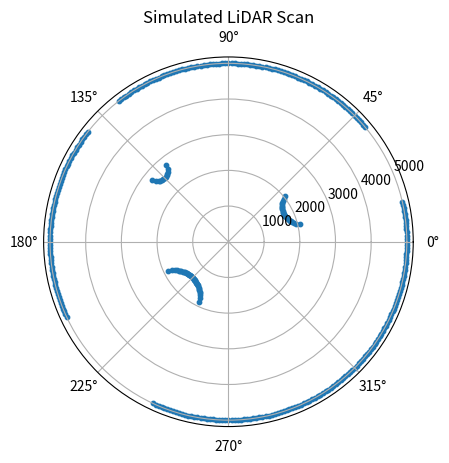
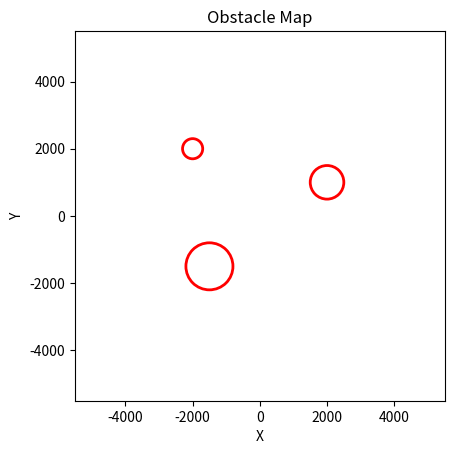

Generate these figures, in order, with matplotlib:
import numpy as np
import matplotlib.pyplot as plt


def simulate_lidar_scan(num_rays=360, max_distance=5000, obstacles=None):
    """
    Simulate a LiDAR scan by casting rays from the origin.

    Parameters:
        num_rays (int): Number of rays to simulate (angles evenly spaced between 0 and 360 degrees).
        max_distance (float): Maximum LiDAR range.
        obstacles (list): List of obstacles; each obstacle is a dict with:
                          - "type": currently only 'circle'
                          - "center": (x, y) tuple for circle center
                          - "radius": radius of the circle

    Returns:
        list of tuples: Each tuple contains (angle in degrees, measured distance).
    """
    if obstacles is None:
        obstacles = []

    scan_data = []
    angles = np.linspace(0, 360, num_rays, endpoint=False)

    for angle in angles:
        angle_rad = np.deg2rad(angle)
        distance = max_distance  # default: no obstacle encountered

        # Check for intersection with each obstacle
        for obs in obstacles:
            if obs["type"] == "circle":
                cx, cy = obs["center"]
                r = obs["radius"]
                # The ray from the origin: x = t*cos(angle_rad), y = t*sin(angle_rad)
                # Solve: (t*cos(angle_rad) - cx)^2 + (t*sin(angle_rad) - cy)^2 = r^2
                # This expands to a quadratic in t: t^2 - 2*(cx*cos(angle_rad)+cy*sin(angle_rad))*t + (cx^2+cy^2 - r^2)=0
                a = 1
                b = -2 * (cx * np.cos(angle_rad) + cy * np.sin(angle_rad))
                c = cx ** 2 + cy ** 2 - r ** 2
                discriminant = b ** 2 - 4 * a * c

                if discriminant >= 0:
                    t1 = (-b + np.sqrt(discriminant)) / (2 * a)
                    t2 = (-b - np.sqrt(discriminant)) / (2 * a)
                    # Choose the smallest positive t (the first intersection along the ray)
                    t_candidates = [t for t in [t1, t2] if t > 0]
                    if t_candidates:
                        t_hit = min(t_candidates)
                        if t_hit < distance:
                            distance = t_hit

        scan_data.append((angle, distance))

    return scan_data


def plot_scan(scan_data, obstacles=None):
    """
    Plot the simulated LiDAR scan on a polar plot.
    Optionally, also plot the obstacles in a separate Cartesian plot.
    """
    # Polar scatter plot for the LiDAR scan data
    fig, ax = plt.subplots(subplot_kw={'projection': 'polar'})
    angles = [np.deg2rad(point[0]) for point in scan_data]
    distances = [point[1] for point in scan_data]
    ax.scatter(angles, distances, s=10)
    ax.set_title("Simulated LiDAR Scan")
    plt.show()

    # Cartesian plot to visualize obstacles
    if obstacles:
        fig2, ax2 = plt.subplots()
        # Plot obstacles (assumed to be circles)
        for obs in obstacles:
            if obs["type"] == "circle":
                circle = plt.Circle(obs["center"], obs["radius"], fill=False, edgecolor='r', linewidth=2)
                ax2.add_patch(circle)
        ax2.set_xlim(-max([obs["center"][0] for obs in obstacles] + [5000]) - 500,
                     max([obs["center"][0] for obs in obstacles] + [5000]) + 500)
        ax2.set_ylim(-max([obs["center"][1] for obs in obstacles] + [5000]) - 500,
                     max([obs["center"][1] for obs in obstacles] + [5000]) + 500)
        ax2.set_aspect('equal')
        ax2.set_title("Obstacle Map")
        plt.xlabel("X")
        plt.ylabel("Y")
        plt.show()


if __name__ == "__main__":
    # Define obstacles: each obstacle is a circle with a center (x, y) and a radius.
    obstacles = [
        {"type": "circle", "center": (2000, 1000), "radius": 500},
        {"type": "circle", "center": (-1500, -1500), "radius": 700},
        {"type": "circle", "center": (-2000, 2000), "radius": 300},
    ]

    # Run the simulation
    scan_data = simulate_lidar_scan(num_rays=360, max_distance=5000, obstacles=obstacles)
    plot_scan(scan_data, obstacles=obstacles)
